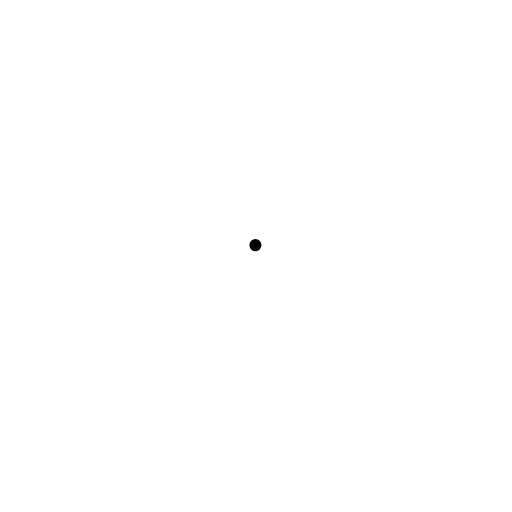
t = 0.00 s
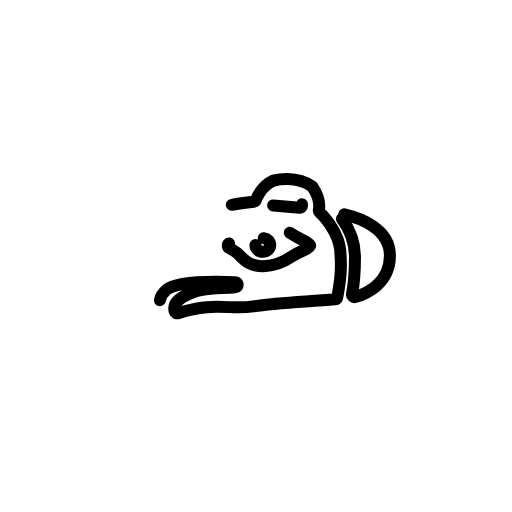
t = 1.20 s
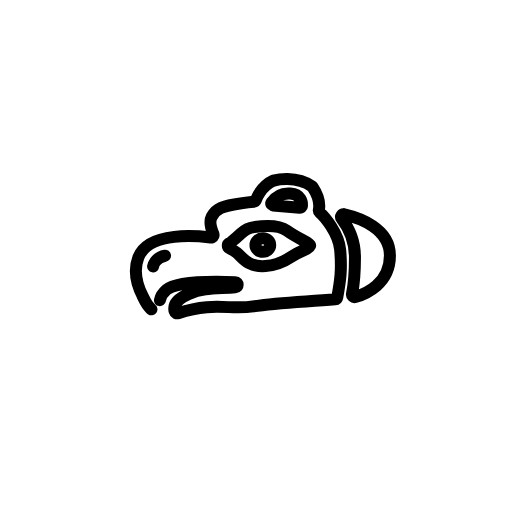
t = 1.70 s
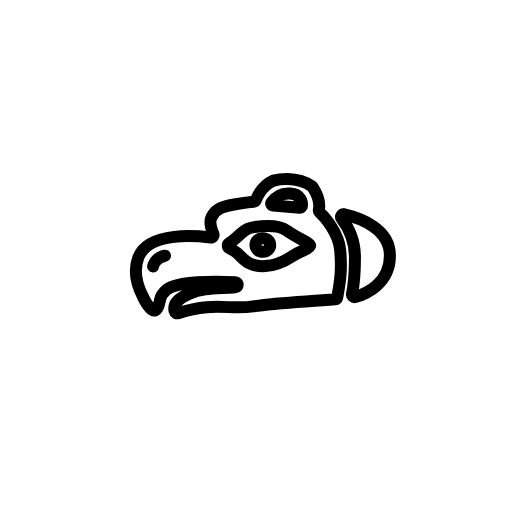
t = 2.20 s
t = 2.70 s: frame unchanged from t = 2.20 s, image omitted
t = 3.20 s: frame unchanged from t = 2.20 s, image omitted

The animated SVG that drew these frames (rendered in a browser with its animation timeline set to each time). Animation: 6 CSS @keyframes rules; one cycle of 3.20 s.

<svg xmlns="http://www.w3.org/2000/svg" viewBox="0 0 128 128" fill="none" stroke="black" stroke-width="3"
    stroke-miterlimit="10" stroke-linecap="round">
    <style>
        #head {
            stroke-dasharray: 185;
            stroke-dashoffset: 185;
            animation: head 2s cubic-bezier(.60, 0, .40, 1) forwards;
        }

        @keyframes head {
            to {
                stroke-dashoffset: 0;
            }
        }

        #eye-outer {
            stroke-dasharray: 48;
            stroke-dashoffset: 48;
            animation: eye-outer 1.8s 0.2s cubic-bezier(.60, 0, .40, 1) forwards;
        }

        @keyframes eye-outer {
            to {
                stroke-dashoffset: 0;
            }
        }

        #eye-inner {
            rotate: 180deg;
            stroke-dasharray: 11;
            stroke-dashoffset: -11;
            animation: eye-inner 2s cubic-bezier(.60, 0, .40, 1) forwards;
        }

        @keyframes eye-inner {
            to {
                stroke-dashoffset: 0;
            }
        }

        #head-top {
            stroke-dasharray: 19;
            stroke-dashoffset: 19;
            animation: head-top 1.5s 0.5s cubic-bezier(.60, 0, .40, 1) forwards;
        }

        @keyframes head-top {
            to {
                stroke-dashoffset: 0;
            }
        }

        #head-back {
            stroke-dasharray: 54;
            stroke-dashoffset: -54;
            animation: head-back 1.2s 0.2s cubic-bezier(.60, 0, .40, 1) forwards;
        }

        @keyframes head-back {
            to {
                stroke-dashoffset: 0;
            }
        }

        #nose {
            stroke-dasharray: 4.5;
            stroke-dashoffset: -4.5;
            animation: nose 0.4s 1.2s cubic-bezier(.60, 0, .40, 1) forwards;
        }

        @keyframes nose {
            to {
                stroke-dashoffset: 0;
            }
        }
    </style>
    <g>
        <path id="head" d="M39.98,75.042c0.21-1.217,0.761-1.862,1.641-2.615c2.243-1.918,10.762-2.145,17.174-1.89
	c0.811,0.032,0.832,1.229,0.023,1.3c-4.311,0.377-7.807,0.014-11.592,1.635c-2.496,1.069-4.032,2.492-3.565,4.374
	c0.092,0.372,0.505,0.569,0.87,0.45c8.957-2.918,12.901-0.761,18.75-1.689c5.885-0.934,12.908-1.133,20.513-1.772
	c0.256-0.021,0.471-0.218,0.517-0.471c0.786-4.236,1.171-7.018,0.725-11.912c-0.382-4.187-3.903-8.318-5.105-9.34
	c-0.18-0.153-0.261-0.39-0.216-0.622c0.158-0.814,0.297-2.921-1.545-5.705c-0.044-0.067-0.103-0.129-0.168-0.176
	c-3.945-2.83-9.097-1.601-9.639-1.46c-0.035,0.009-0.059,0.017-0.092,0.032c-0.38,0.168-3.022,1.442-4.281,4.81
	c-0.089,0.238-0.305,0.412-0.557,0.438c-9.049,0.941-9.57,2.073-10.506,3.757c-0.706,1.27,0.004,3.326,0.415,4.3
	c0.134,0.318-0.004,0.685-0.313,0.837l-0.01,0.005c-0.114,0.056-0.24,0.077-0.366,0.062c-2.756-0.335-15.463-1.767-18.061,4.962
	c-1.565,4.052,0.172,7.942,1.123,9.795C35.714,74.147,38.898,81.323,39.98,75.042z" />
        <path id="eye-outer" d="M57.254,60.85c-0.422,0.268-0.402,0.891,0.037,1.131c0.595,0.324,1.311,0.75,1.915,1.209
	c1.303,0.99,2.7,3.701,7.188,3.336c2.898-0.236,5.186-1.471,6.443-2.317c0.787-0.53,1.619-0.991,2.494-1.356
	c1.023-0.427,2.223-1.017,2.223-1.435c0-0.73-2.763-1.564-5.838-3.753c-2.035-1.449-5.852-1.208-8.2-0.88
	c-1.215,0.17-2.346,0.719-3.235,1.565C59.411,59.176,58.229,60.23,57.254,60.85z" />
        <path id="head-top" d="M68.271,51.365l6.661,0.578c0.295,0.026,0.554-0.178,0.568-0.447c0.049-0.933-0.182-2.888-2.938-3.097
	c-2.563-0.195-4.034,1.326-4.679,2.24C67.673,50.937,67.884,51.332,68.271,51.365z" />
        <path id="head-back" d="M86.068,53.593c-0.596-0.137-1.032,0.548-0.66,1.033c1.351,1.758,3.333,5.123,3.333,9.727
	c0,4.732-0.451,7.719-0.742,9.153c-0.097,0.479,0.35,0.89,0.82,0.753c2.521-0.731,8.662-3.246,8.662-10.381
	C97.481,57.027,89.738,54.436,86.068,53.593z" />
        <ellipse id="eye-inner" cx="-65.705" cy="-61.255" rx="1.849" ry="1.698" />
        <path id="nose" d="M38.274,66.619c0,0,0.448-2.29,2.988-2.689" />
    </g>
</svg>